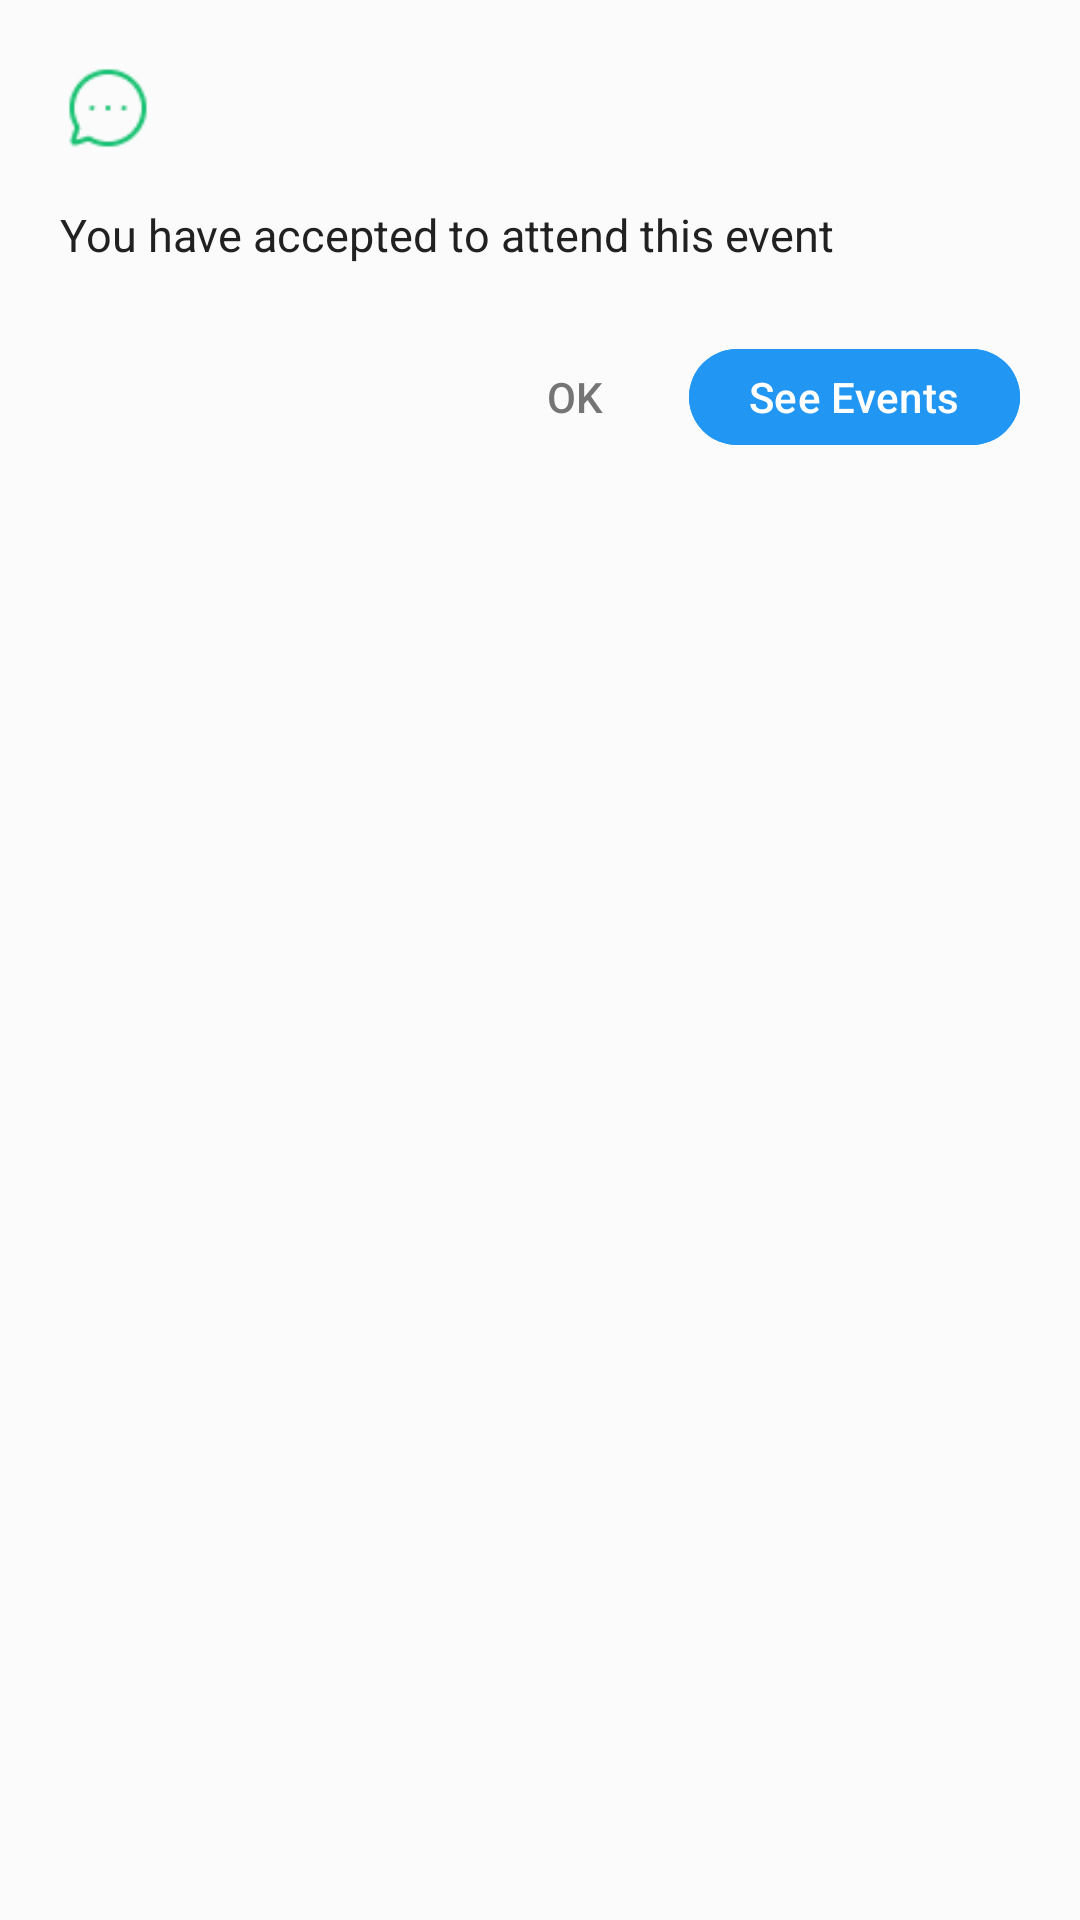

Produce the Android XML layout that renders to this screen, including the resource entries it uses.
<!-- AndroidManifest.xml: application theme Theme.Code -->
<!-- res/layout/dialog_event_action.xml -->
<?xml version="1.0" encoding="utf-8"?>
<LinearLayout xmlns:android="http://schemas.android.com/apk/res/android"
    xmlns:app="http://schemas.android.com/apk/res-auto"
    android:layout_width="match_parent"
    android:layout_height="wrap_content"
    android:orientation="vertical"
    android:paddingStart="20dp"
    android:paddingEnd="20dp"
    android:paddingTop="20dp"
    android:paddingBottom="16dp"
    android:background="@drawable/dialog_background">

    
    <ImageView
        android:id="@+id/dialogIcon"
        android:layout_width="36dp"
        android:layout_height="36dp"
        android:layout_gravity="start"
        android:layout_marginBottom="12dp"
        android:src="@drawable/ic_check_circle"
        app:tint="@color/teal"
        android:contentDescription="@string/action_icon_description" />

    
    <TextView
        android:id="@+id/dialogMessage"
        android:layout_width="match_parent"
        android:layout_height="wrap_content"
        android:text="@string/event_accepted_message"
        android:textSize="15sp"
        android:textColor="@color/text_primary"
        android:gravity="start"
        android:layout_marginBottom="20dp"
        android:lineSpacingExtra="2dp" />

    
    <TextView
        android:id="@+id/dialogSubtext"
        android:layout_width="match_parent"
        android:layout_height="wrap_content"
        android:layout_gravity="center_horizontal"
        android:text="@string/event_just_now"
        android:textSize="14sp"
        android:textColor="@color/text_secondary"
        android:gravity="center"
        android:layout_marginBottom="24dp"
        android:visibility="gone" />

    
    <LinearLayout
        android:layout_width="match_parent"
        android:layout_height="wrap_content"
        android:orientation="horizontal"
        android:gravity="end"
        android:layout_marginTop="4dp">

        
        <com.google.android.material.button.MaterialButton
            android:id="@+id/btnCancel"
            style="@style/Widget.Material3.Button.TextButton"
            android:layout_width="wrap_content"
            android:layout_height="wrap_content"
            android:text="@string/ok"
            android:textColor="@color/text_secondary"
            android:textAllCaps="false"
            android:minWidth="60dp"
            android:minHeight="40dp"
            android:paddingHorizontal="12dp" />

        
        <com.google.android.material.button.MaterialButton
            android:id="@+id/btnConfirm"
            style="@style/Widget.Material3.Button"
            android:layout_width="wrap_content"
            android:layout_height="wrap_content"
            android:text="@string/see_events"
            android:textColor="@color/white"
            android:backgroundTint="@color/blue"
            android:textAllCaps="false"
            android:minWidth="110dp"
            android:minHeight="40dp"
            android:layout_marginStart="8dp"
            android:paddingHorizontal="20dp" />

    </LinearLayout>

</LinearLayout>
<!-- resources referenced by this layout -->
<resources>
  <color name="blue">#FF2196F3</color>
  <color name="teal">#17C172</color>
  <color name="text_primary">#212121</color>
  <color name="text_secondary">#757575</color>
  <color name="white">#FFFFFFFF</color>
  <!-- drawable ic_check_circle: png bitmap (drawable, 1019 bytes) -->
  <string name="action_icon_description">Action Icon</string>
  <string name="event_accepted_message">You have accepted to attend this event</string>
  <string name="event_just_now">Just now</string>
  <string name="ok">OK</string>
  <string name="see_events">See Events</string>
  <style name="Theme.Code" parent="Base.Theme.Code">
          <item name="android:windowBackground">@color/backgroundColor</item>
  
          </style>
  <style name="Base.Theme.Code" parent="Theme.Material3.DayNight.NoActionBar">
          
          
      </style>
  <color name="backgroundColor">#FBFBFB</color>
</resources>
